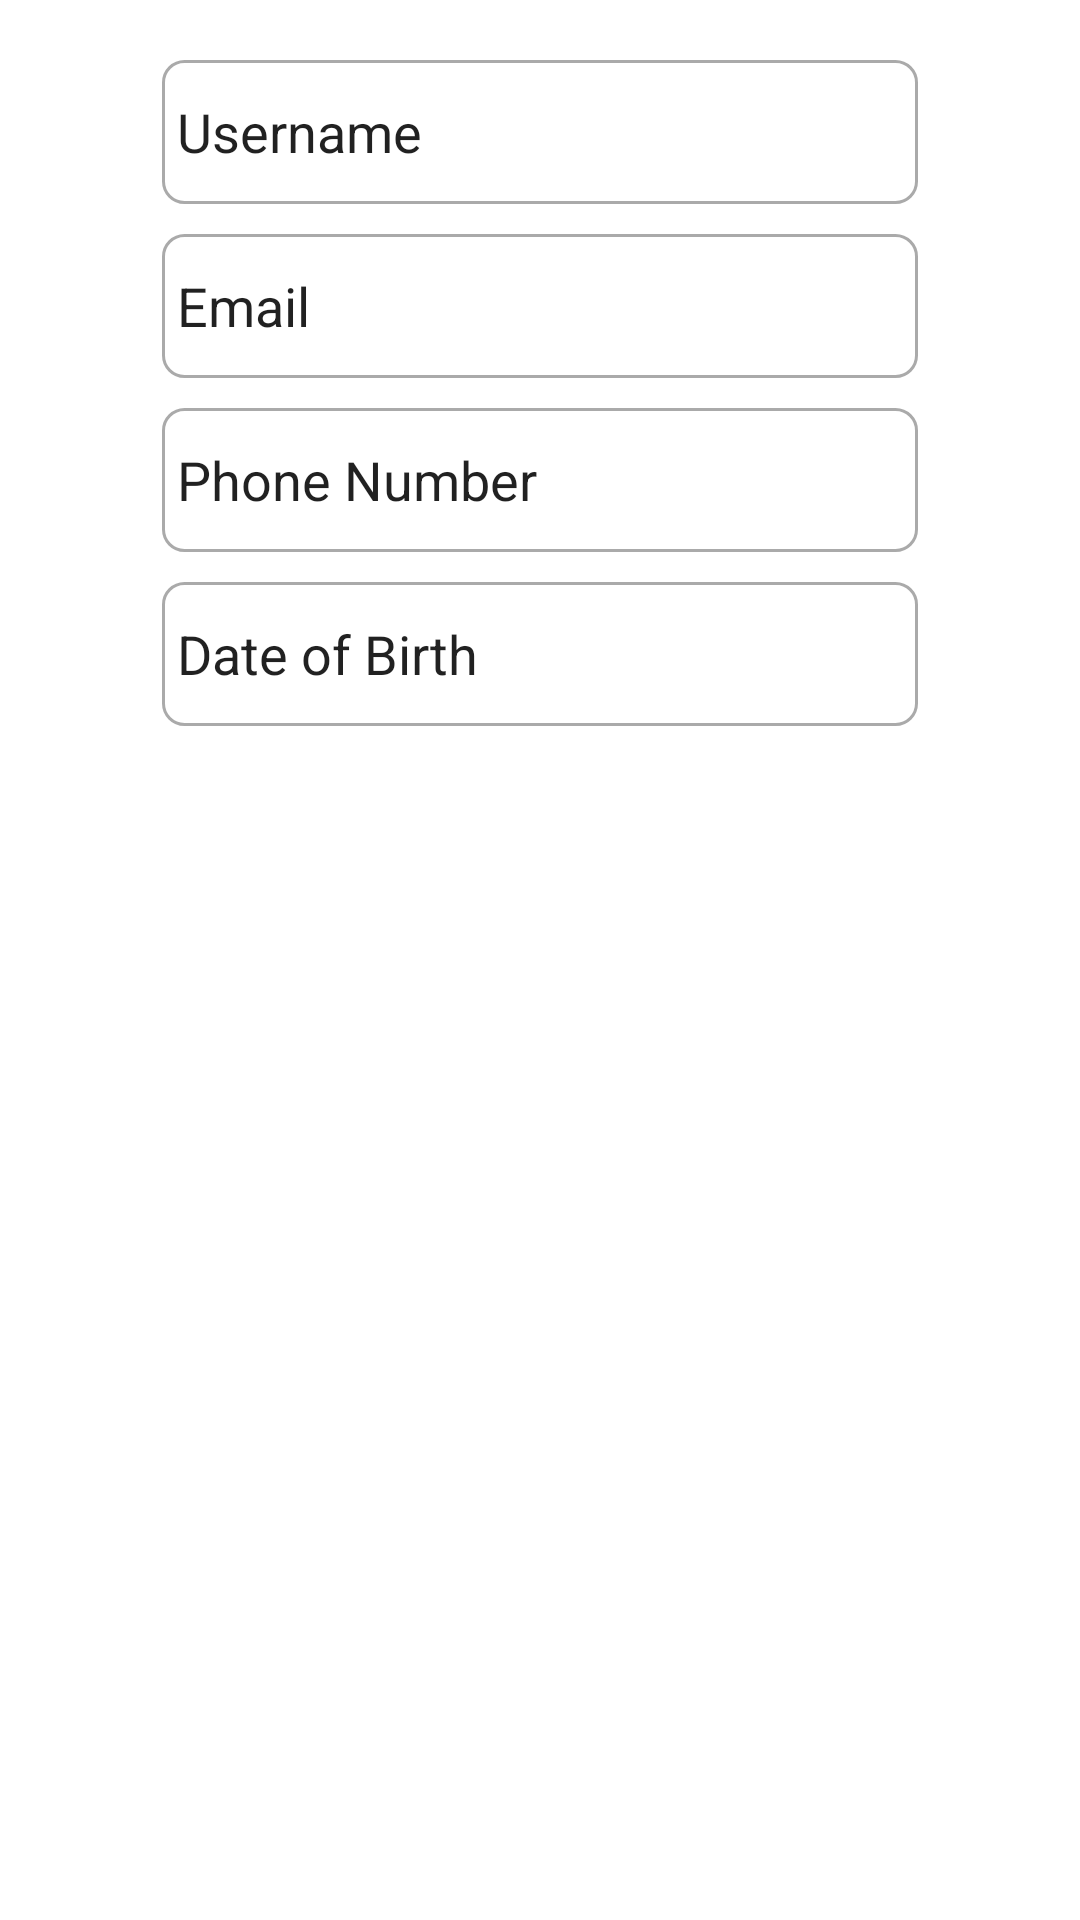

Reconstruct the res/layout file that produces this screen, plus the resources it refers to.
<!-- AndroidManifest.xml: application theme Theme.BeyondBarriersMart -->
<!-- res/layout/fragment_edit_customer_info.xml -->
<?xml version="1.0" encoding="utf-8"?>
<androidx.constraintlayout.widget.ConstraintLayout xmlns:android="http://schemas.android.com/apk/res/android"
    xmlns:app="http://schemas.android.com/apk/res-auto"
    xmlns:tools="http://schemas.android.com/tools"
    android:layout_width="match_parent"
    android:layout_height="match_parent"
    android:orientation="vertical">

    <EditText
        android:id="@+id/buyer_profile_username_edit"
        android:layout_width="0dp"
        android:layout_height="wrap_content"
        android:layout_marginTop="20dp"
        android:background="@drawable/custom_input"
        android:ems="10"
        android:inputType="text"
        android:minWidth="48dp"
        android:minHeight="48dp"
        android:paddingStart="5dp"
        android:paddingEnd="5dp"
        android:text="@string/username"
        app:layout_constraintEnd_toEndOf="parent"
        app:layout_constraintStart_toStartOf="parent"
        app:layout_constraintTop_toTopOf="parent"
        app:layout_constraintWidth_percent="0.7" />

    <EditText
        android:id="@+id/buyer_profile_email_edit"
        android:layout_width="0dp"
        android:layout_height="wrap_content"
        android:layout_marginTop="10dp"
        android:ems="10"
        android:inputType="text"
        android:minWidth="48dp"
        android:minHeight="48dp"
        android:text="@string/email"
        android:background="@drawable/custom_input"
        android:paddingStart="5dp"
        android:paddingEnd="5dp"
        app:layout_constraintEnd_toEndOf="parent"
        app:layout_constraintStart_toStartOf="parent"
        app:layout_constraintTop_toBottomOf="@+id/buyer_profile_username_edit"
        app:layout_constraintWidth_percent="0.7" />

    <EditText
        android:id="@+id/buyer_profile_phone_number_edit"
        android:layout_width="0dp"
        android:layout_height="wrap_content"
        android:layout_marginTop="10dp"
        android:ems="10"
        android:inputType="number"
        android:minWidth="48dp"
        android:minHeight="48dp"
        android:text="@string/phone_number"
        android:background="@drawable/custom_input"
        android:paddingStart="5dp"
        android:paddingEnd="5dp"
        app:layout_constraintEnd_toEndOf="parent"
        app:layout_constraintStart_toStartOf="parent"
        app:layout_constraintTop_toBottomOf="@+id/buyer_profile_email_edit"
        app:layout_constraintWidth_percent="0.7" />

    <EditText
        android:id="@+id/buyer_profile_birthdate_edit"
        android:layout_width="0dp"
        android:layout_height="wrap_content"
        android:layout_marginTop="10dp"
        android:ems="10"
        android:inputType="datetime|date"
        android:minWidth="48dp"
        android:minHeight="48dp"
        android:text="@string/birth_date"
        android:background="@drawable/custom_input"
        android:paddingStart="5dp"
        android:paddingEnd="5dp"
        android:focusable="false"
        app:layout_constraintEnd_toEndOf="parent"
        app:layout_constraintStart_toStartOf="parent"
        app:layout_constraintTop_toBottomOf="@+id/buyer_profile_phone_number_edit"
        app:layout_constraintWidth_percent="0.7" />

</androidx.constraintlayout.widget.ConstraintLayout>
<!-- resources referenced by this layout -->
<resources>
  <!-- drawable custom_input (drawable) -->
  <?xml version="1.0" encoding="utf-8"?>
  <selector xmlns:android="http://schemas.android.com/apk/res/android">
  
      
      <item android:state_enabled="true" android:state_focused="true">
          <shape android:shape = "rectangle">
  
              <solid android:color = "@android:color/white"/>
              <corners android:radius = "7dp"/>
              <stroke android:color="@color/main_theme_color" android:width="1dp"/>
          </shape>
      </item>
  
      
      <item android:state_enabled="true">
          <shape android:shape = "rectangle">
              <solid android:color = "@android:color/white"/>
              <corners android:radius = "7dp"/>
              <stroke android:color="@android:color/darker_gray" android:width="1dp"/>
          </shape>
      </item>
  
  </selector>
  <string name="birth_date">Date of Birth</string>
  <string name="email">Email</string>
  <string name="phone_number">Phone Number</string>
  <string name="username">Username</string>
  <style name="Theme.BeyondBarriersMart" parent="Theme.MaterialComponents.DayNight.DarkActionBar">
          
          <item name="colorPrimary">@color/purple_500</item>
          <item name="colorPrimaryVariant">@color/purple_700</item>
          <item name="colorOnPrimary">@color/white</item>
          
          <item name="colorSecondary">@color/teal_200</item>
          <item name="colorSecondaryVariant">@color/teal_700</item>
          <item name="colorOnSecondary">@color/black</item>
          
          <item name="android:statusBarColor">?attr/colorPrimaryVariant</item>
          
      </style>
  <color name="main_theme_color">#5E17EB</color>
  <color name="purple_500">#FF6200EE</color>
  <color name="purple_700">#FF3700B3</color>
  <color name="white">#FFFFFFFF</color>
  <color name="teal_200">#FF03DAC5</color>
  <color name="teal_700">#FF018786</color>
  <color name="black">#FF000000</color>
</resources>
